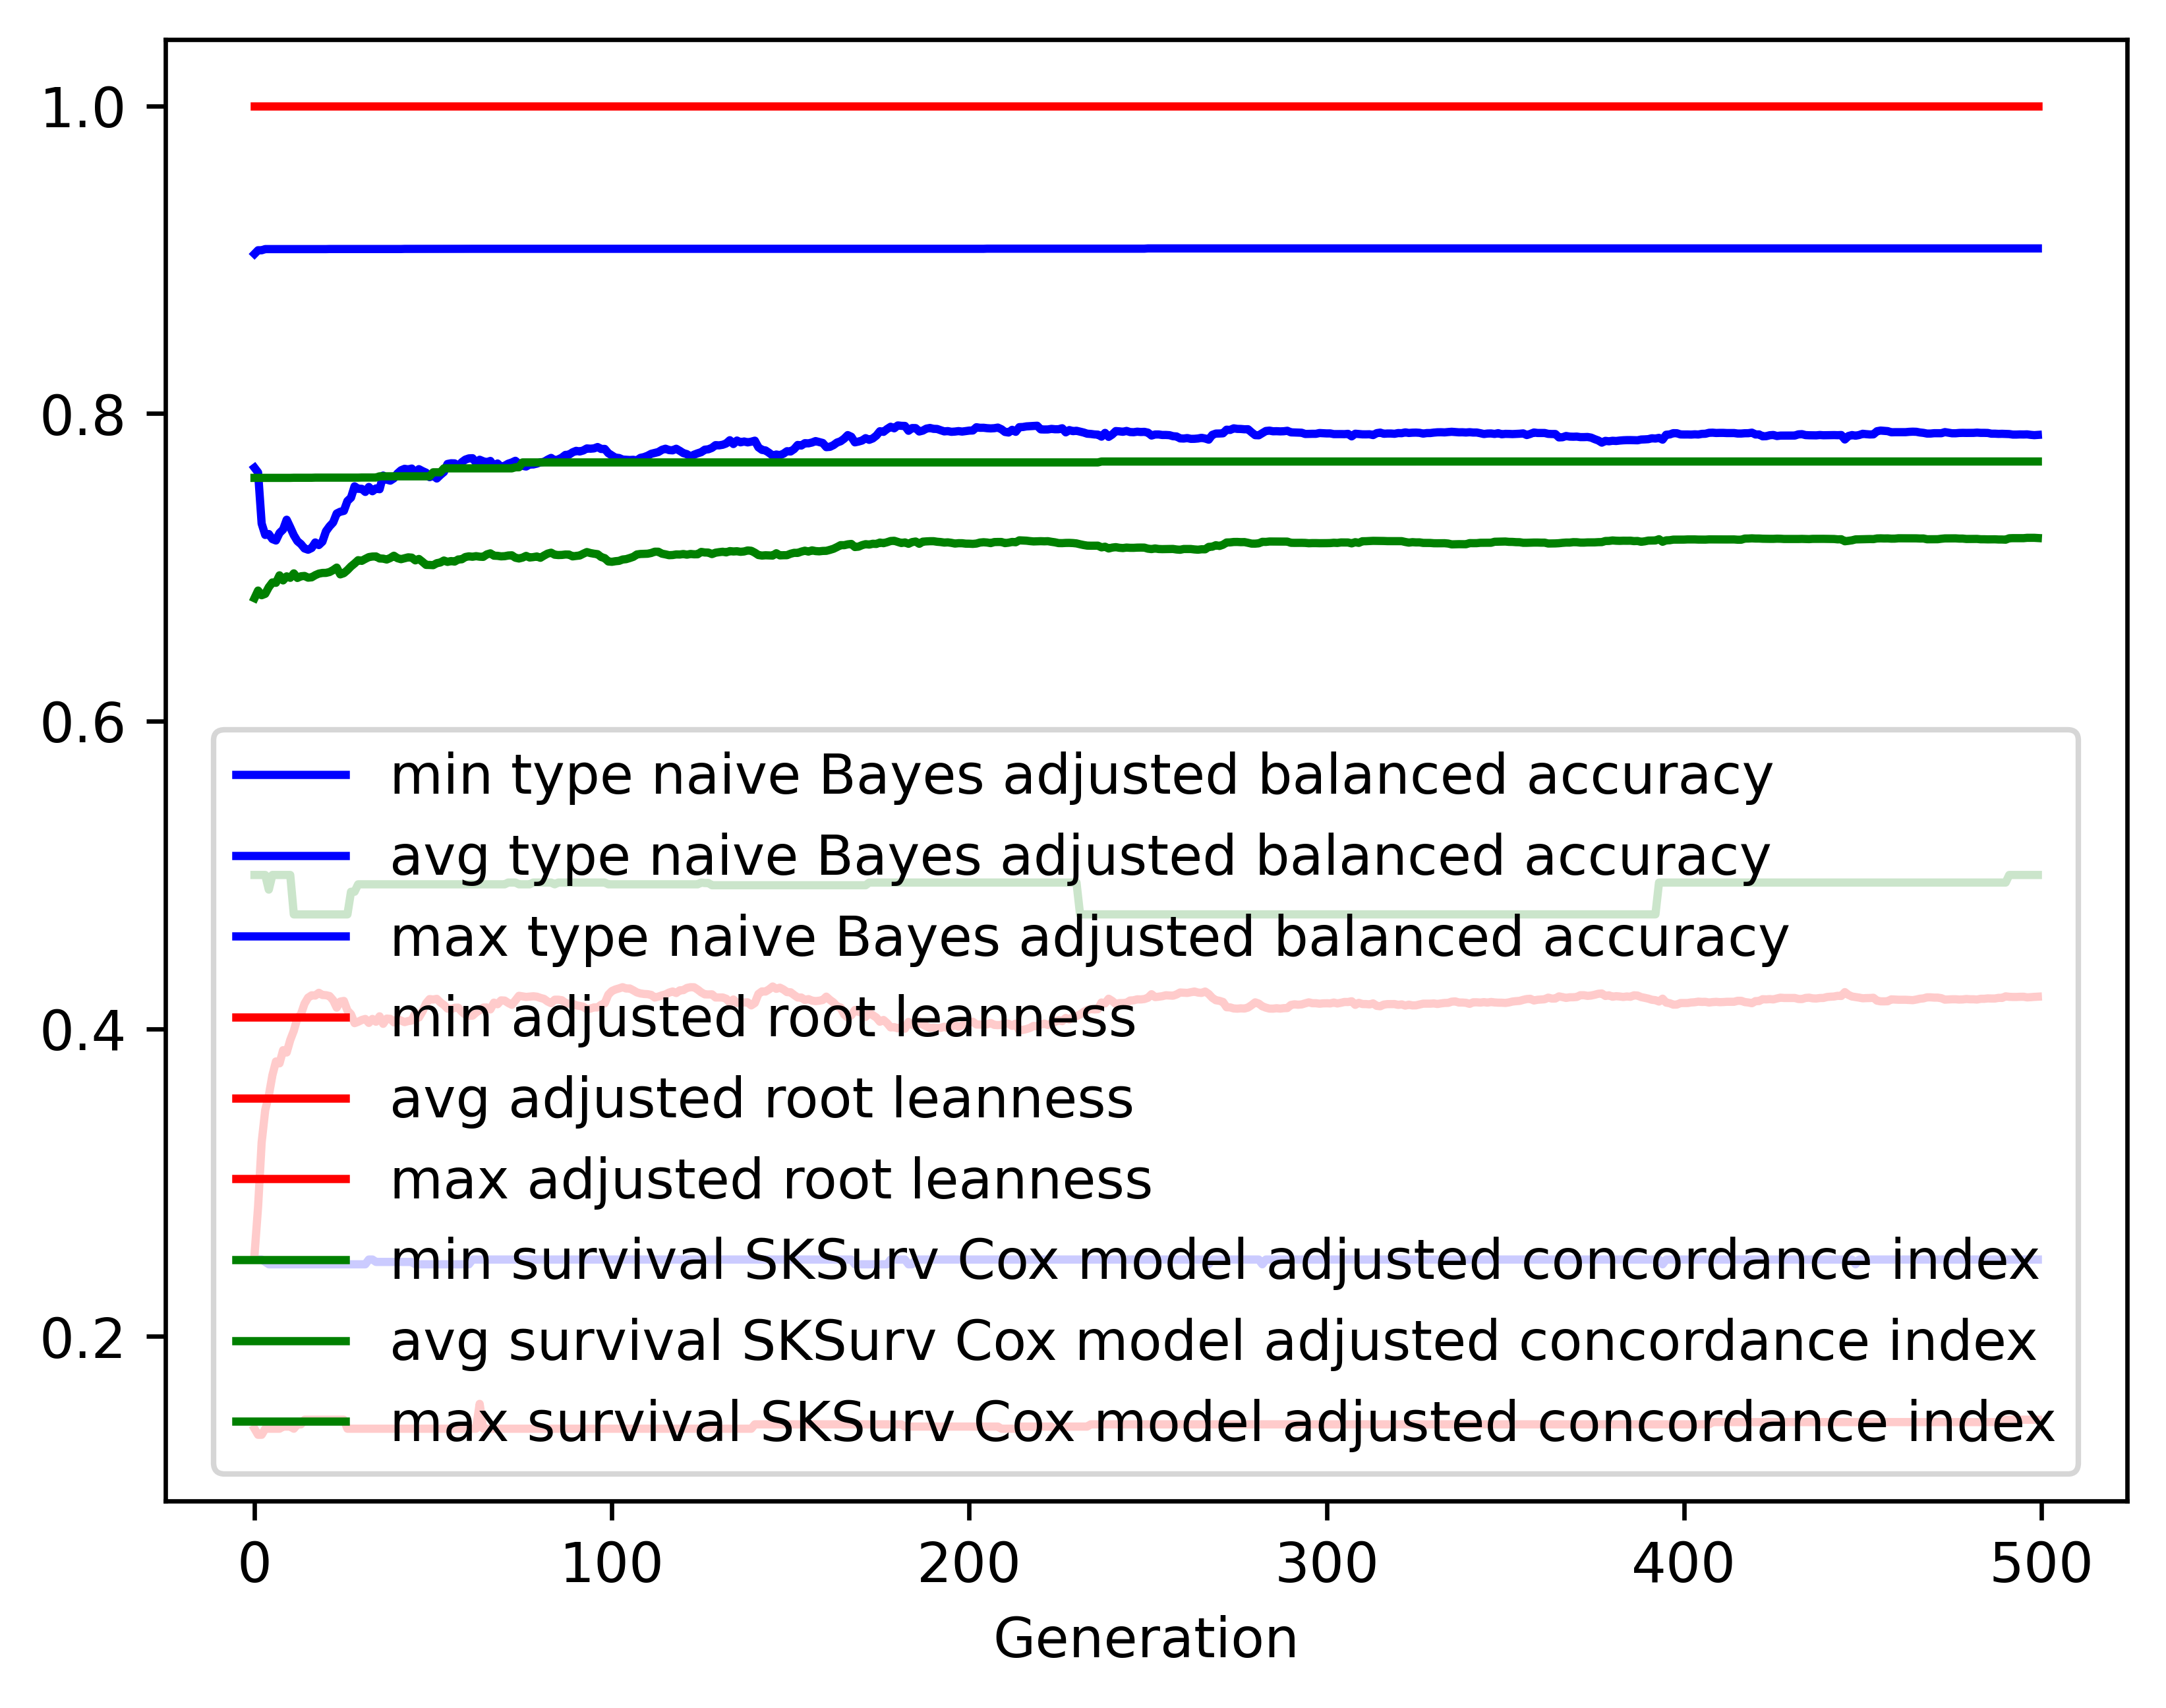

Source data for this figure (header and first rows):
gen, evals, gen_feats, explored, type naive Bayes adjusted balanced accur…, type naive Bayes adjusted balanced accur…, type naive Bayes adjusted balanced accur…, type naive Bayes adjusted balanced accur…, adjusted root leanness_min, adjusted root leanness_avg, adjusted root leanness_max, adjusted root leanness_std, survival SKSurv Cox model adjusted conco…, survival SKSurv Cox model adjusted conco…, survival SKSurv Cox model adjusted conco…, survival SKSurv Cox model adjusted conco…
0, 500, 423, 423, 0.25, 0.7647, 0.9037, 0.1262, 0.14, 0.2529, 1.0, 0.1567, 0.5, 0.6799, 0.7581, 0.05299
1, 509, 609, 621, 0.25, 0.7617, 0.9061, 0.1243, 0.1361, 0.2843, 1.0, 0.1286, 0.5, 0.6849, 0.7581, 0.05454
2, 500, 692, 850, 0.25, 0.7284, 0.9061, 0.1473, 0.1361, 0.3262, 1.0, 0.142, 0.5, 0.6819, 0.7581, 0.06012
3, 500, 728, 1080, 0.2485, 0.721, 0.9069, 0.1482, 0.14, 0.3472, 1.0, 0.1407, 0.5, 0.6828, 0.7581, 0.06077
4, 500, 712, 1258, 0.2469, 0.7216, 0.9069, 0.1443, 0.14, 0.3566, 1.0, 0.1389, 0.4905, 0.6871, 0.7581, 0.06028
5, 500, 738, 1453, 0.2469, 0.7184, 0.9069, 0.1397, 0.14, 0.3698, 1.0, 0.1325, 0.5, 0.6902, 0.7581, 0.05618
6, 500, 767, 1654, 0.2469, 0.7174, 0.9069, 0.1378, 0.14, 0.3788, 1.0, 0.1349, 0.5, 0.6899, 0.7581, 0.05888
7, 500, 748, 1821, 0.2469, 0.7223, 0.9069, 0.1342, 0.14, 0.3775, 1.0, 0.1341, 0.5, 0.6948, 0.7581, 0.05712
8, 500, 750, 1976, 0.2469, 0.7246, 0.9069, 0.1283, 0.1414, 0.3861, 1.0, 0.1291, 0.5, 0.6915, 0.7581, 0.05951
9, 500, 785, 2120, 0.2469, 0.7309, 0.9069, 0.1273, 0.1414, 0.3846, 1.0, 0.1267, 0.5, 0.6941, 0.7581, 0.05774
10, 500, 760, 2272, 0.2469, 0.726, 0.9069, 0.132, 0.1414, 0.3927, 1.0, 0.134, 0.5, 0.6932, 0.7581, 0.06254
11, 500, 727, 2402, 0.2469, 0.7209, 0.9069, 0.135, 0.14, 0.3987, 1.0, 0.1372, 0.4744, 0.6961, 0.7582, 0.06047
12, 500, 759, 2553, 0.2469, 0.717, 0.9069, 0.135, 0.1429, 0.407, 1.0, 0.1338, 0.4744, 0.6931, 0.7582, 0.06257
13, 500, 758, 2680, 0.2469, 0.7151, 0.9069, 0.137, 0.1429, 0.4095, 1.0, 0.1352, 0.4744, 0.6942, 0.7582, 0.06265
14, 500, 784, 2822, 0.2469, 0.7122, 0.9069, 0.1372, 0.1459, 0.4164, 1.0, 0.1308, 0.4744, 0.6944, 0.7582, 0.06135
15, 500, 775, 2930, 0.2469, 0.7114, 0.9069, 0.1378, 0.1459, 0.4203, 1.0, 0.1348, 0.4744, 0.6933, 0.7582, 0.06413
16, 500, 776, 3058, 0.2469, 0.7126, 0.9069, 0.1382, 0.1459, 0.4218, 1.0, 0.1351, 0.4744, 0.6935, 0.7582, 0.06439
17, 500, 779, 3177, 0.2469, 0.7161, 0.9069, 0.1377, 0.1459, 0.4216, 1.0, 0.1356, 0.4744, 0.6949, 0.7583, 0.06374
18, 500, 769, 3284, 0.2469, 0.7145, 0.9069, 0.1384, 0.1459, 0.4234, 1.0, 0.1358, 0.4744, 0.6959, 0.7583, 0.06288
19, 500, 798, 3385, 0.2469, 0.7167, 0.9069, 0.1383, 0.1459, 0.422, 1.0, 0.1363, 0.4744, 0.6963, 0.7583, 0.06405
20, 500, 802, 3489, 0.2469, 0.7234, 0.9069, 0.1348, 0.1459, 0.4218, 1.0, 0.1364, 0.4744, 0.6964, 0.7583, 0.06327
21, 500, 765, 3568, 0.2469, 0.7266, 0.9069, 0.136, 0.1459, 0.4213, 1.0, 0.1357, 0.4744, 0.6969, 0.7583, 0.0625
22, 500, 783, 3658, 0.2469, 0.7291, 0.9069, 0.1366, 0.1459, 0.4186, 1.0, 0.1359, 0.4744, 0.6982, 0.7583, 0.06265
23, 500, 773, 3728, 0.2469, 0.735, 0.9069, 0.1362, 0.1459, 0.4138, 1.0, 0.1352, 0.4744, 0.6998, 0.7583, 0.06123
24, 500, 776, 3802, 0.2469, 0.7361, 0.9069, 0.1388, 0.1459, 0.4177, 1.0, 0.1386, 0.4744, 0.6954, 0.7583, 0.06455
25, 500, 774, 3882, 0.2469, 0.7367, 0.9069, 0.1403, 0.1459, 0.4181, 1.0, 0.1393, 0.4744, 0.6962, 0.7583, 0.0649
26, 500, 794, 3961, 0.2469, 0.7431, 0.9069, 0.1389, 0.14, 0.4119, 1.0, 0.1399, 0.4744, 0.6982, 0.7583, 0.06326
27, 500, 834, 4042, 0.2469, 0.7453, 0.9069, 0.138, 0.14, 0.4094, 1.0, 0.1357, 0.4891, 0.7006, 0.7583, 0.06019
28, 500, 793, 4115, 0.2469, 0.7527, 0.9069, 0.1324, 0.14, 0.4037, 1.0, 0.1336, 0.4891, 0.7025, 0.7583, 0.05861
29, 500, 778, 4180, 0.2469, 0.751, 0.9069, 0.1318, 0.14, 0.4046, 1.0, 0.1315, 0.4939, 0.7046, 0.7583, 0.05597
30, 500, 793, 4244, 0.2469, 0.751, 0.9069, 0.1341, 0.14, 0.4057, 1.0, 0.1339, 0.4939, 0.7042, 0.7584, 0.05703
31, 500, 786, 4308, 0.2469, 0.749, 0.9069, 0.1333, 0.14, 0.4064, 1.0, 0.1335, 0.4939, 0.7055, 0.7584, 0.05739
32, 500, 807, 4365, 0.25, 0.7522, 0.9069, 0.1297, 0.14, 0.4038, 1.0, 0.1318, 0.4939, 0.7066, 0.7584, 0.0568
33, 500, 804, 4413, 0.25, 0.7495, 0.9069, 0.1321, 0.14, 0.4064, 1.0, 0.1324, 0.4939, 0.707, 0.7584, 0.05636
34, 500, 784, 4470, 0.2485, 0.7513, 0.9069, 0.1342, 0.14, 0.4046, 1.0, 0.1332, 0.4939, 0.7071, 0.7584, 0.05667
35, 500, 816, 4523, 0.2485, 0.7508, 0.9069, 0.1355, 0.14, 0.4081, 1.0, 0.1324, 0.4939, 0.7058, 0.7592, 0.05774
36, 500, 840, 4584, 0.2485, 0.7597, 0.9069, 0.1298, 0.14, 0.4032, 1.0, 0.1318, 0.4939, 0.7056, 0.7592, 0.05792
37, 500, 863, 4628, 0.2485, 0.757, 0.9069, 0.1295, 0.14, 0.4066, 1.0, 0.1318, 0.4939, 0.7051, 0.7592, 0.05792
38, 500, 818, 4693, 0.2485, 0.7563, 0.9069, 0.1302, 0.14, 0.4064, 1.0, 0.1331, 0.4939, 0.7061, 0.7592, 0.05778
39, 500, 838, 4745, 0.2485, 0.7579, 0.9069, 0.1305, 0.14, 0.4042, 1.0, 0.1344, 0.4939, 0.7075, 0.7592, 0.05727
40, 500, 807, 4782, 0.2485, 0.761, 0.9069, 0.1324, 0.14, 0.4063, 1.0, 0.1357, 0.4939, 0.7059, 0.7592, 0.05692
41, 500, 798, 4822, 0.2485, 0.7631, 0.9069, 0.1328, 0.14, 0.4053, 1.0, 0.136, 0.4939, 0.7053, 0.7592, 0.05746
42, 500, 818, 4867, 0.2485, 0.764, 0.907, 0.1313, 0.14, 0.4043, 1.0, 0.1351, 0.4939, 0.7059, 0.7592, 0.05816
43, 500, 828, 4915, 0.2485, 0.7636, 0.907, 0.1317, 0.14, 0.405, 1.0, 0.1352, 0.4939, 0.7065, 0.7592, 0.05737
44, 500, 830, 4955, 0.2485, 0.7642, 0.907, 0.1322, 0.14, 0.4054, 1.0, 0.1356, 0.4939, 0.7063, 0.7592, 0.05773
45, 500, 838, 4981, 0.2469, 0.7612, 0.907, 0.134, 0.14, 0.4103, 1.0, 0.1364, 0.4939, 0.7045, 0.7592, 0.05815
46, 500, 816, 5010, 0.2469, 0.7638, 0.907, 0.1331, 0.14, 0.4073, 1.0, 0.136, 0.4939, 0.7054, 0.7592, 0.05775
47, 500, 826, 5048, 0.2469, 0.7626, 0.907, 0.1348, 0.14, 0.4113, 1.0, 0.1376, 0.4939, 0.7036, 0.7592, 0.0582
48, 500, 831, 5081, 0.2469, 0.7615, 0.907, 0.1355, 0.14, 0.4165, 1.0, 0.1373, 0.4939, 0.7016, 0.7592, 0.05968
49, 500, 836, 5111, 0.2469, 0.7586, 0.907, 0.1375, 0.14, 0.4193, 1.0, 0.1394, 0.4939, 0.7015, 0.7592, 0.05979
50, 500, 784, 5133, 0.2469, 0.7598, 0.907, 0.135, 0.14, 0.419, 1.0, 0.139, 0.4939, 0.7014, 0.7618, 0.06037
51, 500, 823, 5156, 0.2469, 0.7577, 0.907, 0.1375, 0.14, 0.4195, 1.0, 0.1403, 0.4939, 0.7027, 0.7618, 0.05953
52, 500, 846, 5190, 0.2469, 0.76, 0.907, 0.1373, 0.14, 0.4172, 1.0, 0.1406, 0.4939, 0.7031, 0.7618, 0.06001
53, 500, 824, 5217, 0.2469, 0.762, 0.907, 0.1358, 0.14, 0.4155, 1.0, 0.1395, 0.4939, 0.7044, 0.7643, 0.05911
54, 500, 848, 5245, 0.2469, 0.7672, 0.907, 0.136, 0.14, 0.4132, 1.0, 0.1405, 0.4939, 0.7035, 0.7643, 0.05909
55, 500, 785, 5271, 0.2469, 0.7676, 0.907, 0.135, 0.14, 0.4127, 1.0, 0.1397, 0.4939, 0.7041, 0.7643, 0.05868
56, 500, 806, 5299, 0.2469, 0.7676, 0.907, 0.1353, 0.14, 0.4137, 1.0, 0.1401, 0.4939, 0.7037, 0.7643, 0.05929
57, 500, 826, 5318, 0.2469, 0.7656, 0.907, 0.1359, 0.14, 0.4137, 1.0, 0.1407, 0.4939, 0.7051, 0.7643, 0.05945
58, 500, 840, 5339, 0.2469, 0.7683, 0.907, 0.1346, 0.14, 0.4111, 1.0, 0.1404, 0.4939, 0.7052, 0.7643, 0.05993
59, 500, 840, 5368, 0.2469, 0.77, 0.907, 0.1332, 0.14, 0.4092, 1.0, 0.139, 0.4939, 0.7067, 0.7643, 0.05943
... 440 more rows
